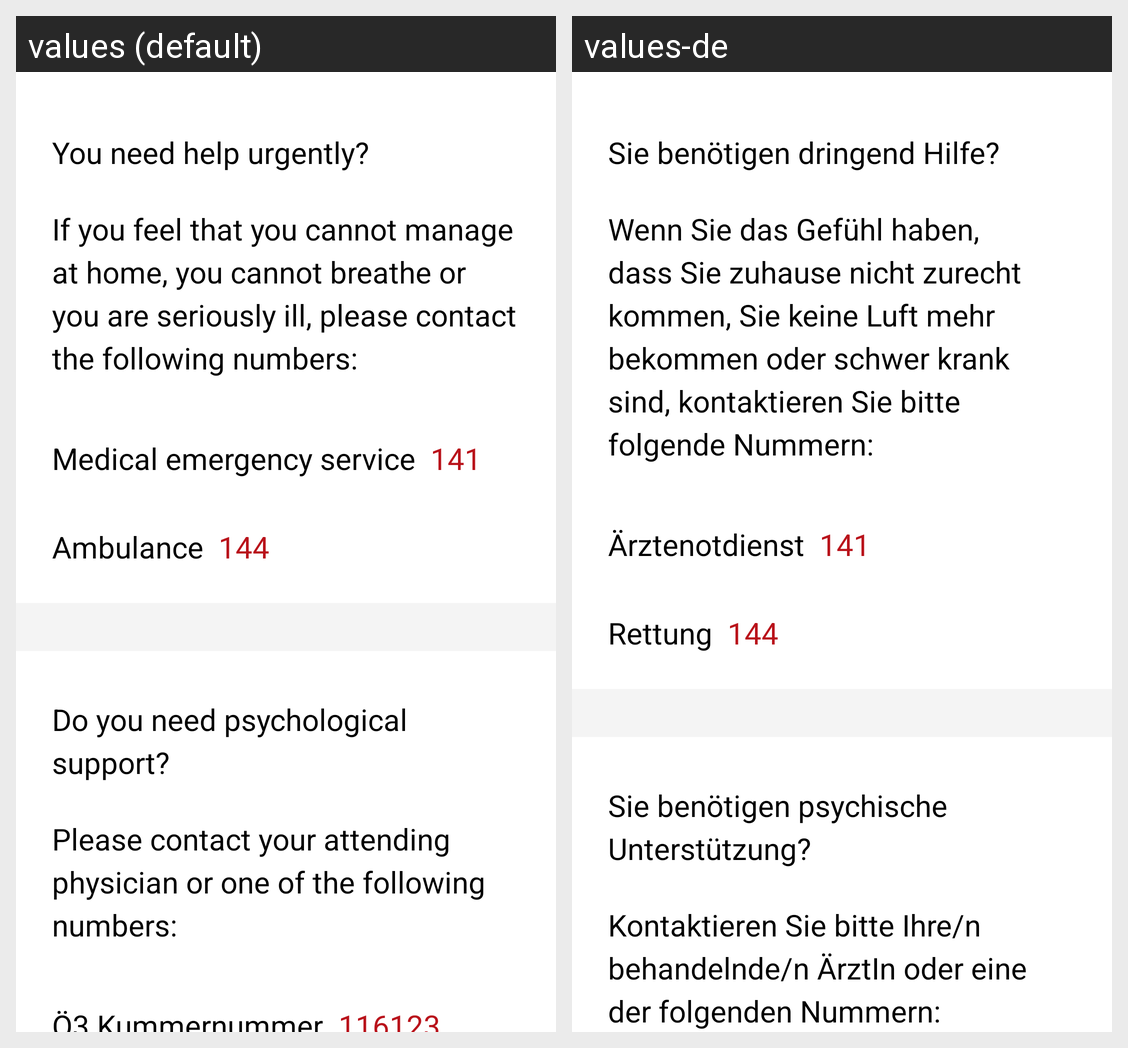

Translations of the strings shown on this Android screen, per locale in the grid:
Android screen res/layout/guide_info_help.xml rendered under 2 locales, left to right: values (default), values-de. Device: Nexus 5 (rendered at 1080×1920; each locale shown at half size, 540×960, under a caption strip naming it); theme AppTheme.
Strings drawn on this screen, with the default value and each locale's value (text and hints the layout hard-codes, and strings that could not be matched under every locale, appear in the picture but are not listed):

sickness_certificate_urgent_help_headline
  values: You need help urgently?
  values-de: Sie benötigen dringend Hilfe?

sickness_certificate_urgent_help_content
  values: If you feel that you cannot manage at home, you cannot breathe or you are seriously ill, please contact the following numbers:
  values-de: Wenn Sie das Gefühl haben, dass Sie zuhause nicht zurecht kommen, Sie keine Luft mehr bekommen oder schwer krank sind, kontaktieren Sie bitte folgende Nummern:

sickness_certificate_phone_emergency_label
  values: Medical emergency service
  values-de: Ärztenotdienst

sickness_certificate_phone_emergency_number
  values: 141
  values-de: 141

sickness_certificate_phone_ambulance_label
  values: Ambulance
  values-de: Rettung

sickness_certificate_phone_ambulance_number
  values: 144
  values-de: 144

sickness_certificate_guidelines_consulting_description_title
  values: Do you need psychological support?
  values-de: Sie benötigen psychische Unterstützung?

sickness_certificate_guidelines_consulting_description_description
  values: Please contact your attending physician or one of the following numbers:
  values-de: Kontaktieren Sie bitte Ihre/n behandelnde/n ÄrztIn oder eine der folgenden Nummern:
